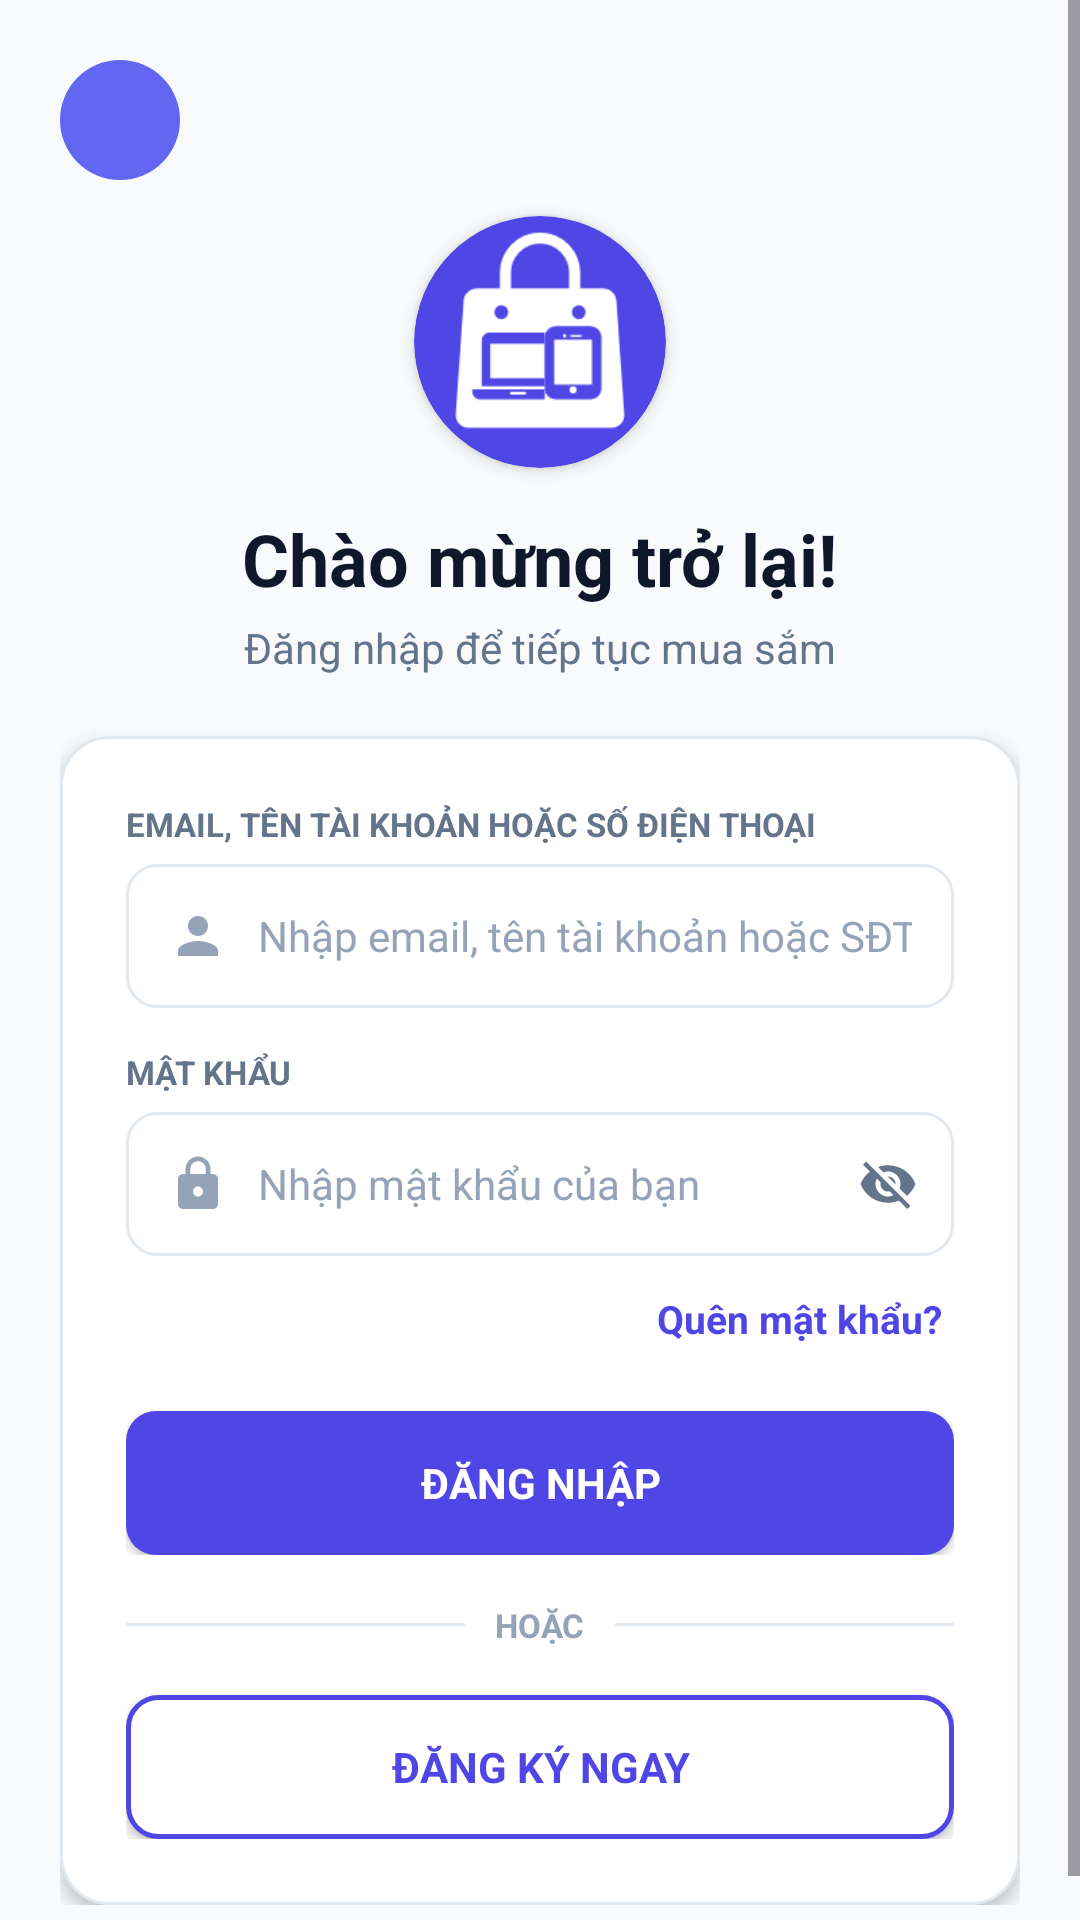

This screen was rendered from an Android layout file. Write that file and the resources it references.
<!-- AndroidManifest.xml: application theme Theme.Ecommerce -->
<!-- res/layout/activity_login.xml -->
<?xml version="1.0" encoding="utf-8"?>
<ScrollView
    xmlns:android="http://schemas.android.com/apk/res/android"
    xmlns:app="http://schemas.android.com/apk/res-auto"
    xmlns:tools="http://schemas.android.com/tools"
    android:layout_width="match_parent"
    android:layout_height="match_parent"
    android:background="@color/page_background"
    android:fillViewport="true"
    tools:context=".LoginActivity">
    <LinearLayout
        android:layout_width="match_parent"
        android:layout_height="wrap_content"
        android:gravity="center"
        android:orientation="vertical"
        android:padding="20dp">
        <ImageButton
            android:id="@+id/btnBackToHome"
            android:layout_gravity="start"
            style="@style/AppToolbarBackButton" />
        <com.google.android.material.card.MaterialCardView
            android:layout_width="84dp"
            android:layout_height="84dp"
            android:layout_marginTop="12dp"
            app:cardBackgroundColor="@color/primary"
            app:cardCornerRadius="42dp"
            app:cardElevation="3dp"
            app:strokeWidth="0dp">
            <ImageView
                android:layout_width="match_parent"
                android:layout_height="match_parent"
                android:contentDescription="Logo ứng dụng"
                android:scaleType="centerCrop"
                android:scaleX="1.35"
                android:scaleY="1.35"
                android:src="@drawable/ic_launcher_foreground" />
        </com.google.android.material.card.MaterialCardView>
        <TextView
            android:id="@+id/tvTitle"
            android:layout_width="wrap_content"
            android:layout_height="wrap_content"
            android:layout_marginTop="14dp"
            android:text="Chào mừng trở lại!"
            android:textColor="@color/text_primary"
            android:textSize="24sp"
            android:textStyle="bold" />
        <TextView
            android:layout_width="wrap_content"
            android:layout_height="wrap_content"
            android:layout_marginTop="4dp"
            android:layout_marginBottom="20dp"
            android:text="Đăng nhập để tiếp tục mua sắm"
            android:textColor="@color/text_secondary"
            android:textSize="14sp" />
        <LinearLayout
            android:layout_width="match_parent"
            android:layout_height="wrap_content"
            android:background="@drawable/bg_card_white"
            android:elevation="3dp"
            android:orientation="vertical"
            android:padding="22dp">
            <TextView
                android:layout_width="wrap_content"
                android:layout_height="wrap_content"
                android:text="EMAIL, TÊN TÀI KHOẢN HOẶC SỐ ĐIỆN THOẠI"
                android:textColor="@color/text_secondary"
                android:textSize="11sp"
                android:textStyle="bold" />
            <EditText
                android:id="@+id/edtEmail"
                android:layout_width="match_parent"
                android:layout_height="48dp"
                android:layout_marginTop="6dp"
                android:layout_marginBottom="14dp"
                android:background="@drawable/bg_input"
                android:drawableStart="@drawable/ic_person"
                android:drawablePadding="10dp"
                android:hint="Nhập email, tên tài khoản hoặc SĐT"
                android:imeOptions="actionNext"
                android:inputType="text"
                android:maxLines="1"
                android:paddingHorizontal="14dp"
                android:textColor="@color/text_primary"
                android:textColorHint="@color/text_tertiary"
                android:textSize="14sp"
                tools:text="demo01@example.com" />
            <TextView
                android:layout_width="wrap_content"
                android:layout_height="wrap_content"
                android:text="MẬT KHẨU"
                android:textColor="@color/text_secondary"
                android:textSize="11sp"
                android:textStyle="bold" />
            <RelativeLayout
                android:layout_width="match_parent"
                android:layout_height="wrap_content"
                android:layout_marginTop="6dp"
                android:layout_marginBottom="8dp">
                <EditText
                    android:id="@+id/edtPassword"
                    android:layout_width="match_parent"
                    android:layout_height="48dp"
                    android:background="@drawable/bg_input"
                    android:drawableStart="@drawable/ic_lock"
                    android:drawablePadding="10dp"
                    android:hint="Nhập mật khẩu của bạn"
                    android:imeOptions="actionDone"
                    android:inputType="textPassword"
                    android:maxLines="1"
                    android:paddingStart="14dp"
                    android:paddingEnd="46dp"
                    android:textColor="@color/text_primary"
                    android:textColorHint="@color/text_tertiary"
                    android:textSize="14sp"
                    tools:text="********" />
                <ImageView
                    android:id="@+id/btnTogglePassword"
                    android:layout_width="44dp"
                    android:layout_height="48dp"
                    android:layout_alignParentEnd="true"
                    android:layout_centerVertical="true"
                    android:background="?attr/selectableItemBackgroundBorderless"
                    android:clickable="true"
                    android:contentDescription="Ẩn hiện mật khẩu"
                    android:focusable="true"
                    android:padding="12dp"
                    android:src="@drawable/ic_visibility_off"
                    app:tint="@color/text_secondary" />
            </RelativeLayout>
            <LinearLayout
                android:layout_width="match_parent"
                android:layout_height="wrap_content"
                android:layout_marginBottom="18dp"
                android:gravity="end"
                android:orientation="horizontal">
                <TextView
                    android:id="@+id/tvForgotPassword"
                    android:layout_width="wrap_content"
                    android:layout_height="wrap_content"
                    android:background="?attr/selectableItemBackgroundBorderless"
                    android:clickable="true"
                    android:focusable="true"
                    android:paddingHorizontal="4dp"
                    android:paddingVertical="4dp"
                    android:text="Quên mật khẩu?"
                    android:textColor="@color/primary"
                    android:textSize="13sp"
                    android:textStyle="bold" />
            </LinearLayout>
            <FrameLayout
                android:layout_width="match_parent"
                android:layout_height="48dp">
                <Button
                    android:id="@+id/btnLogin"
                    android:layout_width="match_parent"
                    android:layout_height="48dp"
                    android:background="@drawable/bg_primary_button"
                    android:text="ĐĂNG NHẬP"
                    android:textColor="@color/white"
                    android:textSize="14sp"
                    android:textStyle="bold"
                    app:backgroundTint="@null" />
                <ProgressBar
                    android:id="@+id/progressBarLogin"
                    android:layout_width="26dp"
                    android:layout_height="26dp"
                    android:layout_gravity="center"
                    android:indeterminate="true"
                    android:indeterminateTint="@color/white"
                    android:visibility="gone" />
            </FrameLayout>
            <LinearLayout
                android:layout_width="match_parent"
                android:layout_height="wrap_content"
                android:layout_marginVertical="16dp"
                android:gravity="center_vertical"
                android:orientation="horizontal">
                <View
                    android:layout_width="0dp"
                    android:layout_height="1dp"
                    android:layout_weight="1"
                    android:background="@color/card_stroke" />
                <TextView
                    android:layout_width="wrap_content"
                    android:layout_height="wrap_content"
                    android:paddingHorizontal="10dp"
                    android:text="HOẶC"
                    android:textColor="@color/text_tertiary"
                    android:textSize="11sp"
                    android:textStyle="bold" />
                <View
                    android:layout_width="0dp"
                    android:layout_height="1dp"
                    android:layout_weight="1"
                    android:background="@color/card_stroke" />
            </LinearLayout>
            <Button
                android:id="@+id/btnRegister"
                android:layout_width="match_parent"
                android:layout_height="48dp"
                android:background="@drawable/bg_secondary_button"
                android:text="ĐĂNG KÝ NGAY"
                android:textColor="@color/primary"
                android:textSize="14sp"
                android:textStyle="bold"
                app:backgroundTint="@null" />
        </LinearLayout>
    </LinearLayout>
</ScrollView>
<!-- resources referenced by this layout -->
<resources>
  <color name="card_stroke">#E2E8F0</color>
  <color name="page_background">#F8FAFC</color>
  <color name="primary">#4F46E5</color>
  <color name="text_primary">#0F172A</color>
  <color name="text_secondary">#64748B</color>
  <color name="text_tertiary">#94A3B8</color>
  <color name="white">#FFFFFFFF</color>
  <!-- drawable bg_card_white (drawable) -->
  <?xml version="1.0" encoding="utf-8"?>
  <shape xmlns:android="http://schemas.android.com/apk/res/android"
      android:shape="rectangle">
      <solid android:color="@color/surface" />
      <corners android:radius="16dp" />
      <stroke
          android:width="1dp"
          android:color="@color/card_stroke" />
  </shape>
  <!-- drawable bg_primary_button (drawable) -->
  <?xml version="1.0" encoding="utf-8"?>
  <selector xmlns:android="http://schemas.android.com/apk/res/android">
      <item android:state_pressed="true">
          <shape android:shape="rectangle">
              <solid android:color="@color/primary_dark" />
              <corners android:radius="10dp" />
          </shape>
      </item>
      <item>
          <shape android:shape="rectangle">
              <solid android:color="@color/primary" />
              <corners android:radius="10dp" />
          </shape>
      </item>
  </selector>
  <!-- drawable ic_lock (drawable) -->
  <vector xmlns:android="http://schemas.android.com/apk/res/android"
      android:width="20dp"
      android:height="20dp"
      android:viewportWidth="24"
      android:viewportHeight="24">
      <path
          android:fillColor="@color/text_tertiary"
          android:pathData="M18,8h-1V6c0,-2.76 -2.24,-5 -5,-5S7,3.24 7,6v2H6c-1.1,0 -2,0.9 -2,2v10c0,1.1 0.9,2 2,2h12c1.1,0 2,-0.9 2,-2V10c0,-1.1 -0.9,-2 -2,-2zm-6,9c-1.1,0 -2,-0.9 -2,-2s0.9,-2 2,-2 2,0.9 2,2 -0.9,2 -2,2zm3.1,-9H8.9V6c0,-1.71 1.39,-3.1 3.1,-3.1 1.71,0 3.1,1.39 3.1,3.1v2z" />
  </vector>
  <!-- drawable ic_person (drawable) -->
  <vector xmlns:android="http://schemas.android.com/apk/res/android"
      android:width="20dp"
      android:height="20dp"
      android:viewportWidth="24"
      android:viewportHeight="24">
      <path
          android:fillColor="@color/text_tertiary"
          android:pathData="M12,12c2.21,0 4,-1.79 4,-4s-1.79,-4 -4,-4 -4,1.79 -4,4 1.79,4 4,4zM12,14c-2.67,0 -8,1.34 -8,4v2h16v-2c0,-2.66 -5.33,-4 -8,-4z" />
  </vector>
  <style name="Theme.Ecommerce" parent="Base.Theme.Ecommerce" />
  <color name="surface">#FFFFFFFF</color>
  <color name="primary_dark">#3730A3</color>
  <!-- drawable bg_toolbar_back_button (drawable) -->
  <?xml version="1.0" encoding="utf-8"?>
  <selector xmlns:android="http://schemas.android.com/apk/res/android">
      <item android:state_pressed="true">
          <shape android:shape="oval">
              <solid android:color="@color/primary_dark" />
          </shape>
      </item>
      <item>
          <shape android:shape="oval">
              <solid android:color="@color/primary_light" />
          </shape>
      </item>
  </selector>
  <style name="Base.Theme.Ecommerce" parent="Theme.Material3.DayNight.NoActionBar">
          <item name="colorPrimary">@color/primary</item>
          <item name="colorOnPrimary">@color/white</item>
          <item name="colorSecondary">@color/primary</item>
          <item name="android:fontFamily">sans-serif</item>
          <item name="android:windowLightStatusBar">true</item>
          <item name="android:statusBarColor">@color/page_background</item>
          <item name="android:navigationBarColor">@color/surface</item>
          <item name="android:windowActionModeOverlay">true</item>
      </style>
  <color name="primary_light">#6366F1</color>
</resources>
